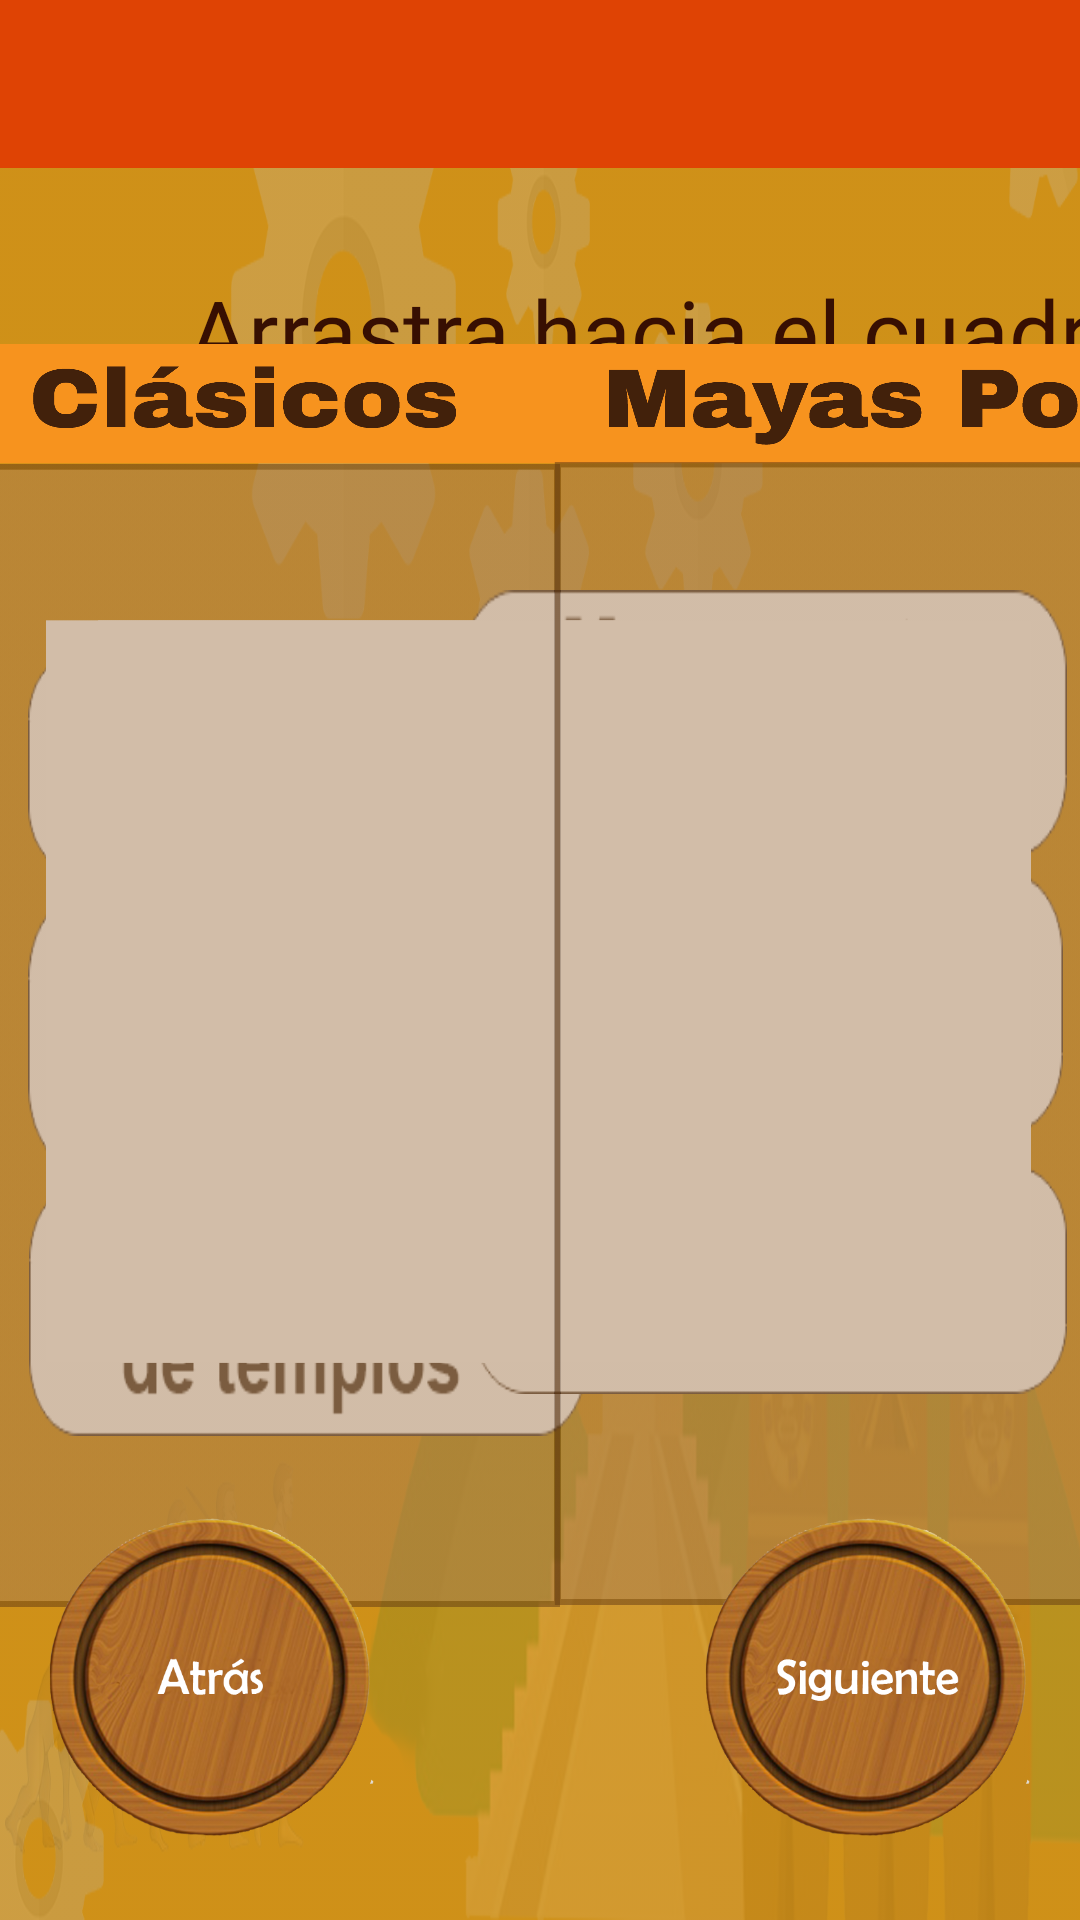

Reconstruct the res/layout file that produces this screen, plus the resources it refers to.
<!-- AndroidManifest.xml: application theme AppTheme -->
<!-- res/layout/activity_formas8.xml -->
<?xml version="1.0" encoding="utf-8"?>
<androidx.constraintlayout.widget.ConstraintLayout xmlns:android="http://schemas.android.com/apk/res/android"
    xmlns:app="http://schemas.android.com/apk/res-auto"
    xmlns:tools="http://schemas.android.com/tools"
    android:layout_width="match_parent"
    android:layout_height="match_parent"
    android:background="@drawable/fondo"
    tools:context=".Formas8">


    <ImageView
        android:id="@+id/cmaya5"
        android:layout_width="189dp"
        android:layout_height="74dp"
        android:background="@drawable/cmaya5"
        android:tag="figure2"
        app:layout_constraintBottom_toBottomOf="parent"
        app:layout_constraintEnd_toEndOf="parent"
        app:layout_constraintHorizontal_bias="0.055"
        app:layout_constraintStart_toStartOf="parent"
        app:layout_constraintTop_toTopOf="parent"
        app:layout_constraintVertical_bias="0.384" />

    <include
        layout="@layout/action_bar_toolbar"
        app:layout_constraintBottom_toBottomOf="parent"
        app:layout_constraintEnd_toEndOf="parent"
        app:layout_constraintHorizontal_bias="0.0"
        app:layout_constraintStart_toStartOf="parent"
        app:layout_constraintTop_toTopOf="parent"
        app:layout_constraintVertical_bias="0.043"></include>

    <TextView
        android:id="@+id/textView2"
        android:layout_width="1140dp"
        android:layout_height="120dp"
        android:layout_row="0"
        android:layout_column="1"
        android:fontFamily="@font/arima_madurai_black"
        android:gravity="center_horizontal"
        android:text="Arrastra hacia el cuadro comparativo las caracteristícas de los mayas según corresponde"
        android:textAlignment="center"
        android:textColor="#370F02"
        android:textSize="30dp"
        app:layout_constraintBottom_toBottomOf="parent"
        app:layout_constraintEnd_toEndOf="parent"
        app:layout_constraintHorizontal_bias="0.0"
        app:layout_constraintStart_toStartOf="parent"
        app:layout_constraintTop_toTopOf="parent"
        app:layout_constraintVertical_bias="0.173"
        tools:ignore="MissingConstraints" />

    <ImageView
        android:id="@+id/cmaya3"
        android:layout_width="186dp"
        android:layout_height="84dp"
        android:background="@drawable/cmaya3"
        android:tag="figure1"
        app:layout_constraintBottom_toBottomOf="parent"
        app:layout_constraintEnd_toEndOf="parent"
        app:layout_constraintHorizontal_bias="0.056"
        app:layout_constraintStart_toStartOf="parent"
        app:layout_constraintTop_toTopOf="parent"
        app:layout_constraintVertical_bias="0.71" />

    <ImageView
        android:id="@+id/cmaya6"
        android:layout_width="190dp"
        android:layout_height="91dp"
        android:background="@drawable/cmaya6"
        android:tag="figure2"
        app:layout_constraintBottom_toBottomOf="parent"
        app:layout_constraintEnd_toEndOf="parent"
        app:layout_constraintHorizontal_bias="0.055"
        app:layout_constraintStart_toStartOf="parent"
        app:layout_constraintTop_toTopOf="parent"
        app:layout_constraintVertical_bias="0.544" />

    <ImageView
        android:id="@+id/cmaya2"
        android:layout_width="198dp"
        android:layout_height="76dp"
        android:background="@drawable/cmaya7"
        android:tag="figure1"
        app:layout_constraintBottom_toBottomOf="parent"
        app:layout_constraintEnd_toEndOf="parent"
        app:layout_constraintHorizontal_bias="0.974"
        app:layout_constraintStart_toStartOf="parent"
        app:layout_constraintTop_toTopOf="parent"
        app:layout_constraintVertical_bias="0.689" />

    <ImageView
        android:id="@+id/cmaya4"
        android:layout_width="190dp"
        android:layout_height="86dp"
        android:background="@drawable/cmaya4"
        android:tag="figure1"
        app:layout_constraintBottom_toBottomOf="parent"
        app:layout_constraintEnd_toEndOf="parent"
        app:layout_constraintHorizontal_bias="0.966"
        app:layout_constraintStart_toStartOf="parent"
        app:layout_constraintTop_toTopOf="parent"
        app:layout_constraintVertical_bias="0.526"
        tools:ignore="MissingConstraints" />

    <ImageView
        android:id="@+id/cmaya1"
        android:layout_width="202dp"
        android:layout_height="89dp"
        android:background="@drawable/cmaya1"
        android:tag="figure1"
        app:layout_constraintBottom_toBottomOf="parent"
        app:layout_constraintEnd_toEndOf="parent"
        app:layout_constraintHorizontal_bias="0.973"
        app:layout_constraintStart_toStartOf="parent"
        app:layout_constraintTop_toTopOf="parent"
        app:layout_constraintVertical_bias="0.357" />

    <ImageView
        android:id="@+id/drop2"
        android:layout_width="311dp"
        android:layout_height="86dp"
        android:background="@drawable/drop"
        android:tag="figure1"
        app:layout_constraintBottom_toBottomOf="parent"
        app:layout_constraintEnd_toEndOf="parent"
        app:layout_constraintHorizontal_bias="0.315"
        app:layout_constraintStart_toStartOf="parent"
        app:layout_constraintTop_toTopOf="parent"
        app:layout_constraintVertical_bias="0.518"
        tools:ignore="MissingConstraints" />

    <ImageView
        android:id="@+id/drop3"
        android:layout_width="311dp"
        android:layout_height="86dp"
        android:background="@drawable/drop"
        android:tag="figure1"
        app:layout_constraintBottom_toBottomOf="parent"
        app:layout_constraintEnd_toEndOf="parent"
        app:layout_constraintHorizontal_bias="0.314"
        app:layout_constraintStart_toStartOf="parent"
        app:layout_constraintTop_toTopOf="parent"
        app:layout_constraintVertical_bias="0.665"
        tools:ignore="MissingConstraints" />

    <ImageView
        android:id="@+id/drop4"
        android:layout_width="311dp"
        android:layout_height="86dp"
        android:background="@drawable/drop"
        android:tag="figure2"
        app:layout_constraintBottom_toBottomOf="parent"
        app:layout_constraintEnd_toEndOf="parent"
        app:layout_constraintHorizontal_bias="0.67"
        app:layout_constraintStart_toStartOf="parent"
        app:layout_constraintTop_toTopOf="parent"
        app:layout_constraintVertical_bias="0.373"
        tools:ignore="MissingConstraints" />

    <ImageView
        android:id="@+id/drop5"
        android:layout_width="311dp"
        android:layout_height="86dp"
        android:background="@drawable/drop"
        android:tag="figure2"
        app:layout_constraintBottom_toBottomOf="parent"
        app:layout_constraintEnd_toEndOf="parent"
        app:layout_constraintHorizontal_bias="0.669"
        app:layout_constraintStart_toStartOf="parent"
        app:layout_constraintTop_toTopOf="parent"
        app:layout_constraintVertical_bias="0.518"
        tools:ignore="MissingConstraints" />

    <ImageView
        android:id="@+id/drop6"
        android:layout_width="311dp"
        android:layout_height="86dp"
        android:background="@drawable/drop"
        android:tag="figure2"
        app:layout_constraintBottom_toBottomOf="parent"
        app:layout_constraintEnd_toEndOf="parent"
        app:layout_constraintHorizontal_bias="0.669"
        app:layout_constraintStart_toStartOf="parent"
        app:layout_constraintTop_toTopOf="parent"
        app:layout_constraintVertical_bias="0.665"
        tools:ignore="MissingConstraints" />

    <ImageView
        android:id="@+id/drop1"
        android:layout_width="311dp"
        android:layout_height="86dp"
        android:background="@drawable/drop"
        android:tag="figure1"
        app:layout_constraintBottom_toBottomOf="parent"
        app:layout_constraintEnd_toEndOf="parent"
        app:layout_constraintHorizontal_bias="0.316"
        app:layout_constraintStart_toStartOf="parent"
        app:layout_constraintTop_toTopOf="parent"
        app:layout_constraintVertical_bias="0.373"
        tools:ignore="MissingConstraints" />

    <ImageView
        android:id="@+id/cuadrocomp"
        android:layout_width="673dp"
        android:layout_height="421dp"
        android:background="@drawable/cuadrocomp"
        app:layout_constraintBottom_toBottomOf="parent"
        app:layout_constraintEnd_toEndOf="parent"
        app:layout_constraintHorizontal_bias="0.483"
        app:layout_constraintStart_toStartOf="parent"
        app:layout_constraintTop_toTopOf="parent"
        app:layout_constraintVertical_bias="0.524" />

    <TextView
        android:id="@+id/eval"
        android:layout_width="401dp"
        android:layout_height="87dp"
        android:fontFamily="@font/arima_madurai_black"
        android:gravity="center_horizontal"
        android:textAlignment="center"
        android:textColor="#4C1604"
        android:textSize="24sp"
        app:layout_constraintBottom_toBottomOf="parent"
        app:layout_constraintEnd_toEndOf="parent"
        app:layout_constraintStart_toStartOf="parent"
        app:layout_constraintTop_toTopOf="parent"
        app:layout_constraintVertical_bias="0.952"
        tools:ignore="MissingConstraints" />

    <Button
        android:id="@+id/btn21"
        android:layout_width="110dp"
        android:layout_height="110dp"
        android:background="@drawable/btnatr"
        android:onClick="ant"
        android:text=""
        app:layout_constraintBottom_toBottomOf="parent"
        app:layout_constraintEnd_toEndOf="parent"
        app:layout_constraintHorizontal_bias="0.059"
        app:layout_constraintStart_toStartOf="parent"
        app:layout_constraintTop_toTopOf="parent"
        app:layout_constraintVertical_bias="0.95" />

    <Button
        android:id="@+id/btn22"
        android:layout_width="110dp"
        android:layout_height="110dp"
        android:background="@drawable/btnsig"
        android:onClick="sig"
        android:text=""
        app:layout_constraintBottom_toBottomOf="parent"
        app:layout_constraintEnd_toEndOf="parent"
        app:layout_constraintHorizontal_bias="0.933"
        app:layout_constraintStart_toStartOf="parent"
        app:layout_constraintTop_toTopOf="parent"
        app:layout_constraintVertical_bias="0.95" />

</androidx.constraintlayout.widget.ConstraintLayout>
<!-- res/layout/action_bar_toolbar.xml (included above) -->
<?xml version="1.0" encoding="utf-8"?>
<com.google.android.material.appbar.AppBarLayout xmlns:android="http://schemas.android.com/apk/res/android"
    android:layout_width="match_parent"
    android:layout_height="wrap_content"
    xmlns:app="http://schemas.android.com/apk/res-auto">

    <androidx.appcompat.widget.Toolbar
        android:id="@+id/toolbar"
        android:layout_width="match_parent"
        android:layout_height="wrap_content"
        android:background="@color/colorPrimaryDark"
        app:theme = "@style/ToolbarTheme"
        >

    </androidx.appcompat.widget.Toolbar>

</com.google.android.material.appbar.AppBarLayout>
<!-- resources referenced by this layout -->
<resources>
  <color name="colorPrimaryDark">#DF4304</color>
  <!-- drawable btnatr: png bitmap (drawable, 977218 bytes) -->
  <!-- drawable btnsig: png bitmap (drawable, 968833 bytes) -->
  <!-- drawable cmaya1: png bitmap (drawable, 10659 bytes) -->
  <!-- drawable cmaya3: png bitmap (drawable, 10573 bytes) -->
  <!-- drawable cmaya4: png bitmap (drawable, 10102 bytes) -->
  <!-- drawable cmaya5: png bitmap (drawable, 9460 bytes) -->
  <!-- drawable cmaya6: png bitmap (drawable, 9896 bytes) -->
  <!-- drawable cmaya7: png bitmap (drawable, 10194 bytes) -->
  <!-- drawable cuadrocomp: png bitmap (drawable, 122517 bytes) -->
  <!-- drawable drop: png bitmap (drawable, 1585 bytes) -->
  <!-- drawable fondo: png bitmap (drawable, 835901 bytes) -->
  <style name="ToolbarTheme" parent="ThemeOverlay.AppCompat.ActionBar">
          <item name="colorControlNormal">@color/white</item>
          <item name="titleTextColor">@color/white</item>
      </style>
  <style name="AppTheme" parent="Theme.AppCompat.Light.NoActionBar">
          
          <item name="colorPrimary">@color/orange</item>
          <item name="colorPrimaryDark">@color/orange</item>
          <item name="colorAccent">@color/colorAccent</item>
      </style>
  <color name="white">#FBFAF9</color>
  <color name="orange">#FF5722</color>
  <color name="colorAccent">#03DAC5</color>
</resources>
